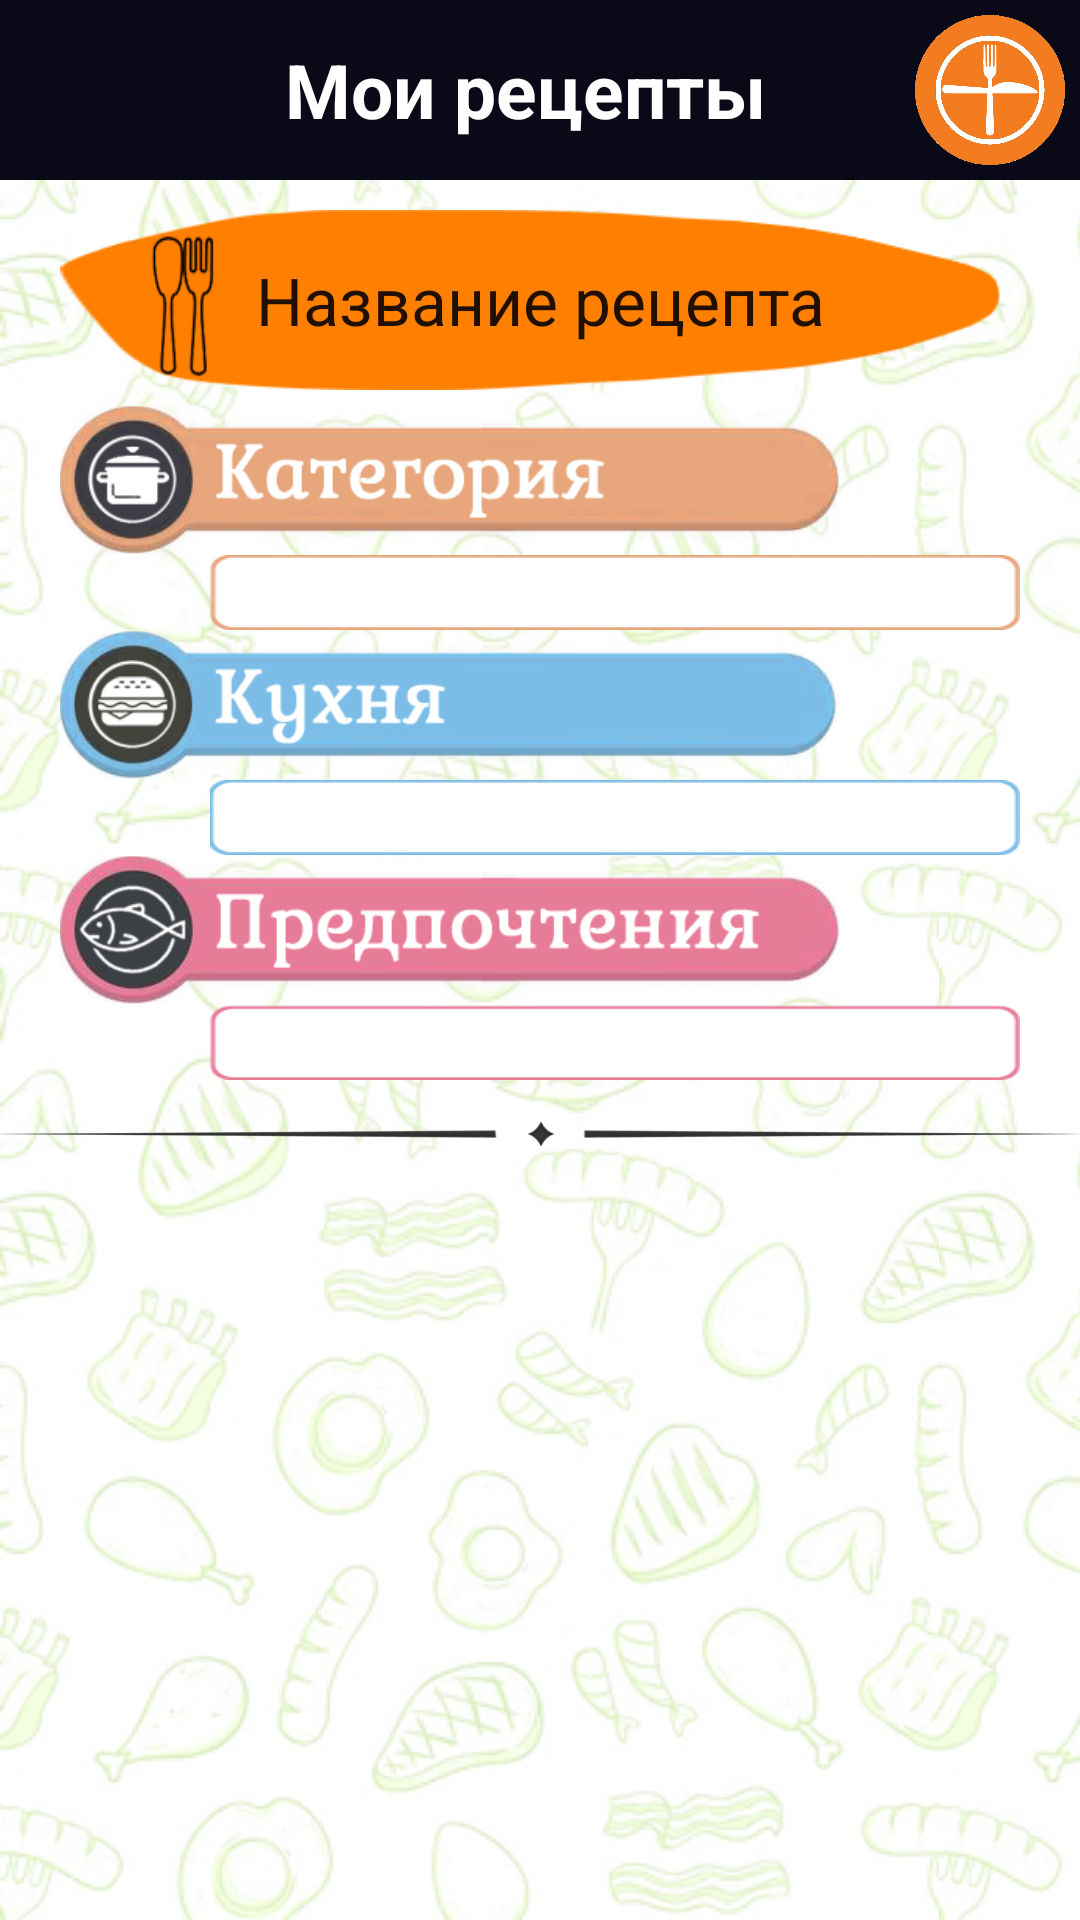

Reconstruct the res/layout file that produces this screen, plus the resources it refers to.
<!-- AndroidManifest.xml: application theme AppTheme -->
<!-- res/layout/activity_filter.xml -->
<?xml version="1.0" encoding="utf-8"?>
<LinearLayout xmlns:android="http://schemas.android.com/apk/res/android"
    xmlns:tools="http://schemas.android.com/tools"
    android:layout_width="match_parent"
    android:layout_height="match_parent"
    android:background="@drawable/all_activity_background_repeat"
    android:orientation="vertical"
    tools:context="reciptizer.Local.Activity_Filter">
    <LinearLayout
        android:id="@+id/Filter_linearLayout_Title"
        android:layout_width="match_parent"
        android:layout_height="60dp"
        android:background="#090917"
        android:orientation="horizontal">
        <TextView
            android:id="@+id/Filter_textView_Title"
            android:layout_width="0dp"
            android:layout_height="wrap_content"
            android:layout_marginStart="50dp"
            android:layout_weight="1"
            android:layout_gravity="center"
            android:gravity="center"
            android:text="@string/activity_filter_Title"
            android:textColor="#FFFFFF"
            android:textSize="25sp"
            android:textStyle="bold"/>
        <Button
            android:id="@+id/Filter_button_newRecipe"
            android:layout_width="50dp"
            android:layout_height="50dp"
            android:layout_margin="5dp"
            android:background="@drawable/tullbar_newrecipe"/>
    </LinearLayout>
    <LinearLayout
        android:layout_width="match_parent"
        android:layout_height="wrap_content"
        android:layout_marginLeft="20dp"
        android:layout_marginRight="20dp"
        android:orientation="horizontal"
        android:focusableInTouchMode="true">
        <EditText
                android:id="@+id/Filter_editText_recipeName"
                android:layout_width="0dp"
                android:layout_height="60dp"
                android:layout_marginTop="10dp"
                android:layout_weight="1"
                android:background="@drawable/search_name"
                android:gravity="center"
                android:inputType="textMultiLine"
                android:paddingStart="60dp"
                android:paddingEnd="60dp"
                android:text="@string/activity_filter_filterName"
                android:textSize="22sp"
                tools:ignore="Autofill,LabelFor"/>
    </LinearLayout>
    <LinearLayout
        android:layout_width="match_parent"
        android:layout_height="230dp"
        android:layout_marginStart="20dp"
        android:layout_marginTop="5dp"
        android:layout_marginEnd="20dp"
        android:orientation="vertical">
        <ImageView
                android:id="@+id/Filter_imageView_category"
                android:layout_width="260dp"
                android:layout_height="50dp"
                android:src="@drawable/all_activity_title_category"
                tools:ignore="ContentDescription"/>
        <Spinner
            android:id="@+id/Filter_spinner_category"
            android:layout_width="match_parent"
            android:layout_height="25dp"
            android:layout_marginStart="50dp"
            android:background="@drawable/all_activity_category"
            android:spinnerMode="dropdown"/>
        <ImageView
            android:id="@+id/Filter_imageView_kitchen"
            android:layout_width="260dp"
            android:layout_height="50dp"
            android:src="@drawable/all_activity_title_kitchen"
            tools:ignore="ContentDescription"/>
        <Spinner
            android:id="@+id/Filter_spinner_kitchen"
            android:layout_width="match_parent"
            android:layout_height="25dp"
            android:layout_marginStart="50dp"
            android:background="@drawable/all_activity_kitchen"
            android:spinnerMode="dropdown"/>
        <ImageView
                android:id="@+id/Filter_imageView_preferences"
                android:layout_width="260dp"
                android:layout_height="50dp"
                android:src="@drawable/all_activity_title_preferences"
                tools:ignore="ContentDescription"/>
        <Spinner
            android:id="@+id/Filter_spinner_preferences"
            android:layout_width="match_parent"
            android:layout_height="25dp"
            android:layout_marginStart="50dp"
            android:background="@drawable/all_activity_preferences"
            android:spinnerMode="dropdown"/>
    </LinearLayout>
    <ImageView
            android:layout_width="wrap_content"
            android:layout_height="wrap_content"
            android:src="@drawable/separator"
            tools:ignore="ContentDescription"/>
    <androidx.recyclerview.widget.RecyclerView
            android:id="@+id/Filter_recyclerView"
            android:layout_width="match_parent"
            android:layout_marginStart="20dp"
            android:layout_marginEnd="20dp"
            android:layout_height="match_parent"/>
</LinearLayout>
<!-- resources referenced by this layout -->
<resources>
  <!-- drawable all_activity_background_repeat (drawable) -->
  <?xml version="1.0" encoding="utf-8"?>
  <bitmap
          xmlns:android="http://schemas.android.com/apk/res/android"
          android:tileMode="repeat"
          android:src="@drawable/all_activity_background">
  </bitmap>
  <!-- drawable all_activity_category: png bitmap (drawable, 1038 bytes) -->
  <!-- drawable all_activity_kitchen: png bitmap (drawable, 993 bytes) -->
  <!-- drawable all_activity_preferences: png bitmap (drawable, 1061 bytes) -->
  <!-- drawable all_activity_title_category: png bitmap (drawable, 27011 bytes) -->
  <!-- drawable all_activity_title_kitchen: png bitmap (drawable, 27045 bytes) -->
  <!-- drawable all_activity_title_preferences: png bitmap (drawable, 29074 bytes) -->
  <!-- drawable search_name: png bitmap (drawable, 8588 bytes) -->
  <!-- drawable separator: png bitmap (drawable, 2615 bytes) -->
  <!-- drawable tullbar_newrecipe: png bitmap (drawable, 43496 bytes) -->
  <string name="activity_filter_Title">Мои рецепты</string>
  <string name="activity_filter_filterName">Название рецепта</string>
  <style name="AppTheme" parent="Theme.AppCompat.Light.DarkActionBar">
          <item name="android:typeface">sans</item>
          <item name="colorPrimary">@color/colorPrimary</item>
          <item name="colorPrimaryDark">@color/colorPrimaryDark</item>
          <item name="colorAccent">@color/colorAccent</item>
      </style>
  <!-- drawable all_activity_background: png bitmap (drawable, 92971 bytes) -->
  <color name="colorPrimary">#8BC34A</color>
  <color name="colorPrimaryDark">#3E3C44</color>
  <color name="colorAccent">#8BC34A</color>
</resources>
